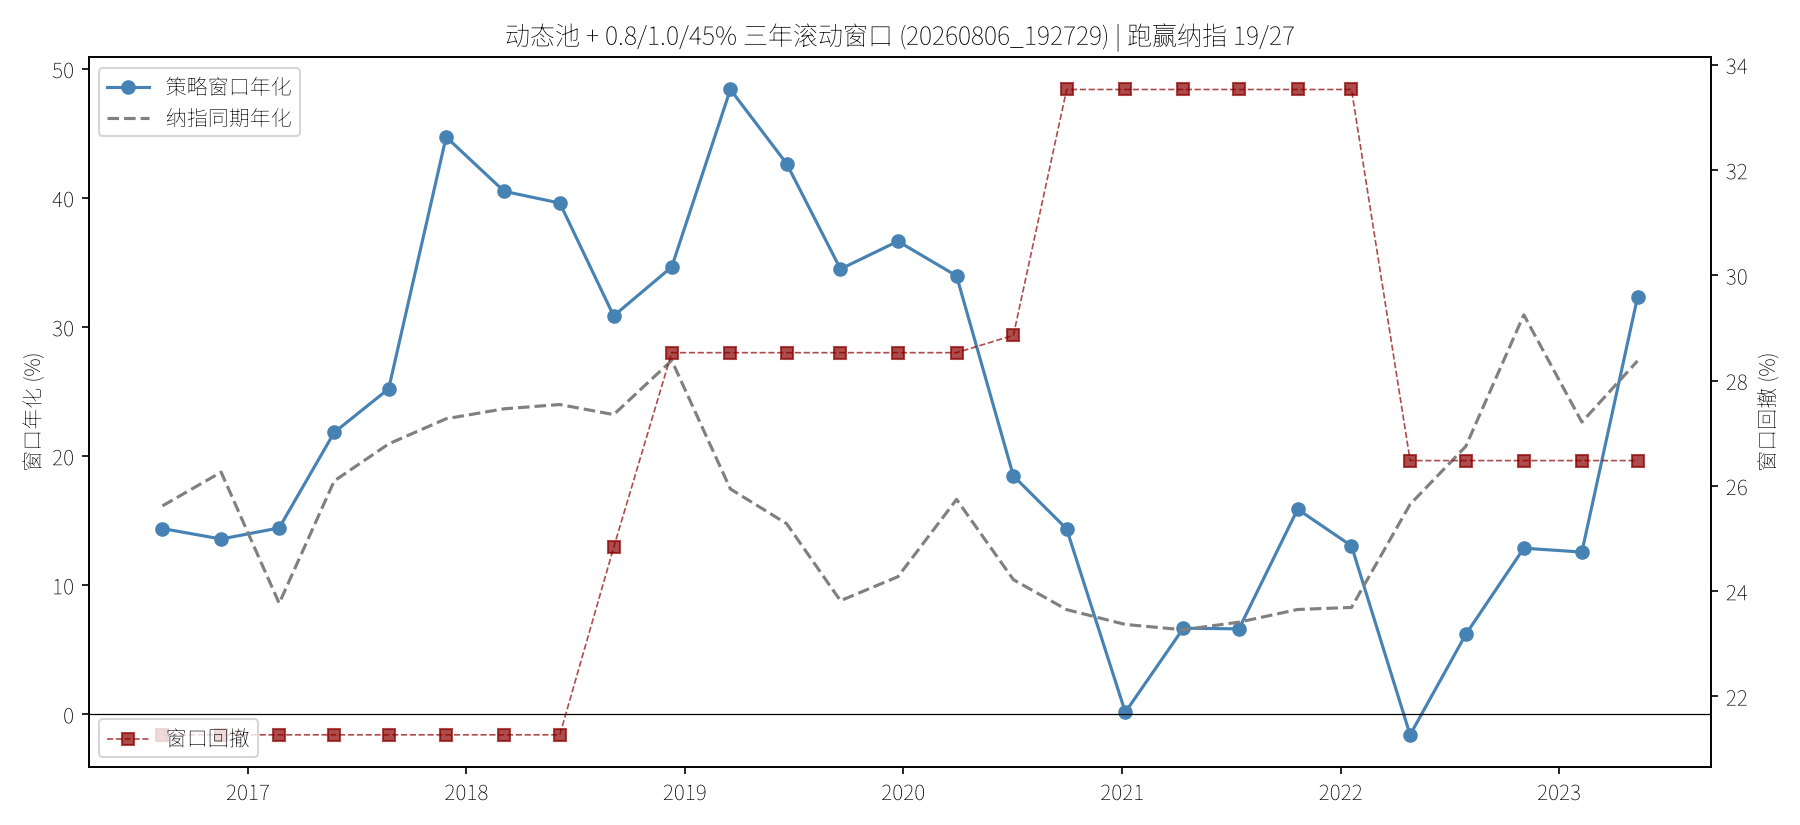

The data file committed next to this chart (first rows):
start, end, annual, sharpe, dd, nd_annual, beat
2016-08-11, 2019-09-17, 14.38, 0.87, 21.27, 16.14, False
2016-11-17, 2019-12-20, 13.57, 0.82, 21.27, 18.75, False
2017-02-22, 2020-03-27, 14.43, 0.8, 21.27, 8.59, True
2017-05-25, 2020-07-02, 21.83, 1.15, 21.27, 18.07, True
2017-08-24, 2020-09-29, 25.21, 1.13, 21.27, 20.94, True
2017-11-28, 2021-01-05, 44.72, 1.66, 21.27, 22.89, True
2018-03-05, 2021-04-12, 40.51, 1.5, 21.27, 23.66, True
2018-06-06, 2021-07-14, 39.6, 1.44, 21.27, 23.99, True
2018-09-04, 2021-10-20, 30.86, 1.07, 24.83, 23.21, True
2018-12-10, 2022-01-18, 34.65, 1.2, 28.53, 27.41, True
2019-03-18, 2022-04-26, 48.4, 1.42, 28.53, 17.45, True
2019-06-20, 2022-07-28, 42.66, 1.28, 28.53, 14.76, True
2019-09-18, 2022-11-02, 34.49, 1.08, 28.53, 8.79, True
2019-12-23, 2023-02-07, 36.64, 1.12, 28.53, 10.65, True
2020-03-30, 2023-05-11, 33.96, 1.03, 28.53, 16.64, True
2020-07-03, 2023-08-10, 18.46, 0.61, 28.86, 10.42, True
2020-09-30, 2023-11-15, 14.35, 0.51, 33.53, 8.1, True
2021-01-06, 2024-02-21, 0.15, 0.06, 33.53, 6.95, False
2021-04-13, 2024-05-27, 6.66, 0.28, 33.53, 6.54, True
2021-07-15, 2024-08-23, 6.61, 0.28, 33.53, 7.13, False
2021-10-21, 2024-11-29, 15.88, 0.6, 33.53, 8.11, True
2022-01-19, 2025-03-07, 13.04, 0.51, 33.53, 8.27, True
2022-04-27, 2025-06-11, -1.6, -0.07, 26.48, 16.26, False
2022-07-29, 2025-09-08, 6.18, 0.27, 26.48, 20.75, False
2022-11-03, 2025-12-12, 12.86, 0.52, 26.48, 30.94, False
2023-02-08, 2026-03-23, 12.56, 0.5, 26.48, 22.63, False
2023-05-12, 2026-06-25, 32.3, 1.13, 26.48, 27.37, True
